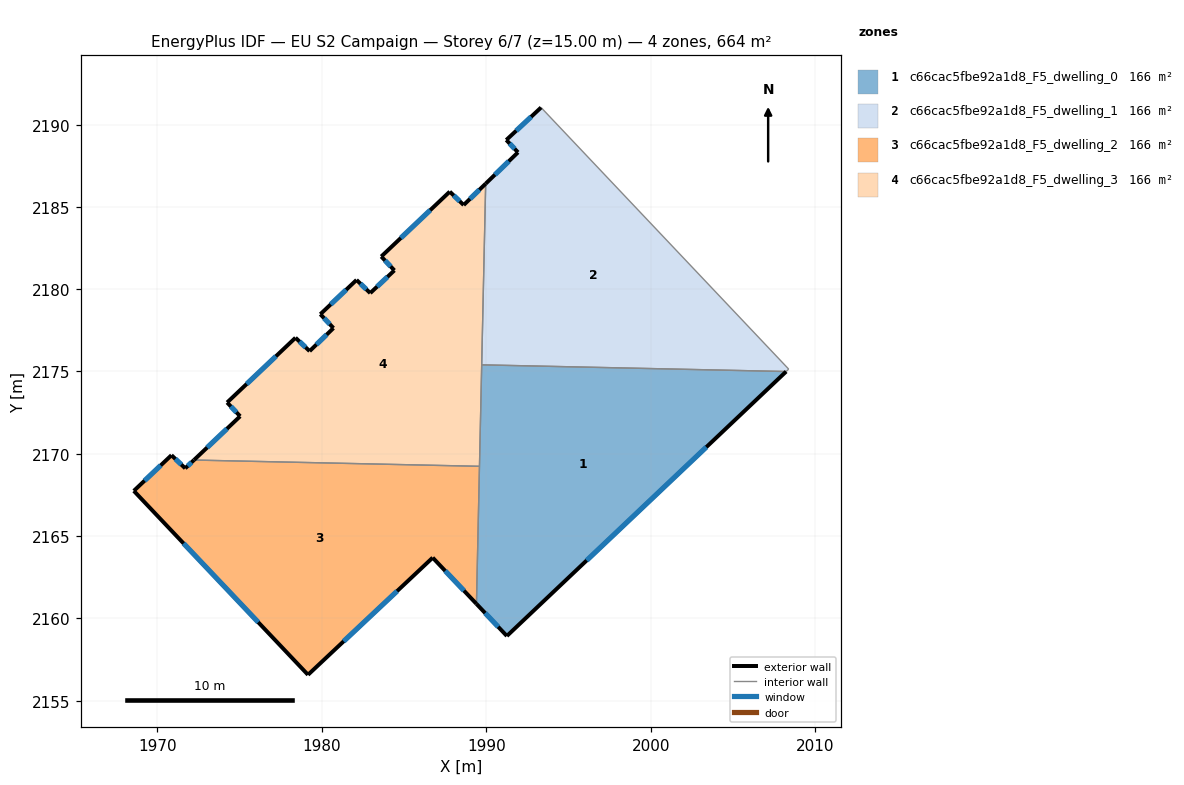
=== STOREY PLAN SPEC (per zone: floor XY polygon, exterior-wall plan segments, windows/doors) ===
zone 1: c66cac5fbe92a1d8_F5_dwelling_0  (165.9 m²)
  floor: (2008.22, 2175.00) (1991.25, 2158.92) (1989.40, 2160.88) (1989.72, 2175.40)
  exterior wall: (1991.25, 2158.92) – (2008.22, 2175.00)  [23.4 m]
    window: (1996.10, 2163.52) – (2003.37, 2170.40)  [12.9 m²]
  exterior wall: (1989.40, 2160.88) – (1991.25, 2158.92)  [2.7 m]
    window: (1989.93, 2160.32) – (1990.72, 2159.48)  [1.5 m²]
  interior walls: 3
zone 2: c66cac5fbe92a1d8_F5_dwelling_1  (165.9 m²)
  floor: (1993.33, 2191.04) (2008.38, 2175.14) (2008.22, 2175.00) (1989.72, 2175.40) (1989.96, 2186.41) (1991.92, 2188.32) (1991.21, 2189.07)
  exterior wall: (1993.33, 2191.04) – (1991.22, 2189.07)  [2.9 m]
    window: (1992.72, 2190.48) – (1991.82, 2189.63)  [1.6 m²]
  exterior wall: (1991.92, 2188.32) – (1989.96, 2186.41)  [2.7 m]
    window: (1991.36, 2187.77) – (1990.52, 2186.96)  [1.5 m²]
  exterior wall: (1991.22, 2189.07) – (1991.92, 2188.32)  [1.0 m]
    window: (1991.42, 2188.85) – (1991.72, 2188.53)  [0.6 m²]
  interior walls: 4
zone 3: c66cac5fbe92a1d8_F5_dwelling_2  (165.9 m²)
  floor: (1989.58, 2169.24) (1989.40, 2160.88) (1986.74, 2163.68) (1979.16, 2156.57) (1968.58, 2167.74) (1970.87, 2169.91) (1971.70, 2169.12) (1972.23, 2169.62)
  exterior wall: (1972.23, 2169.62) – (1971.70, 2169.12)  [0.7 m]
    window: (1972.08, 2169.47) – (1971.85, 2169.26)  [0.4 m²]
  exterior wall: (1986.74, 2163.68) – (1989.40, 2160.88)  [3.9 m]
    window: (1987.50, 2162.88) – (1988.64, 2161.68)  [2.1 m²]
  exterior wall: (1979.16, 2156.57) – (1986.74, 2163.68)  [10.4 m]
    window: (1981.33, 2158.60) – (1984.58, 2161.65)  [5.7 m²]
  exterior wall: (1968.58, 2167.74) – (1979.16, 2156.57)  [15.4 m]
    window: (1971.60, 2164.55) – (1976.14, 2159.76)  [8.5 m²]
  exterior wall: (1970.87, 2169.91) – (1968.58, 2167.74)  [3.2 m]
    window: (1970.21, 2169.29) – (1969.23, 2168.36)  [1.7 m²]
  exterior wall: (1971.70, 2169.12) – (1970.87, 2169.91)  [1.2 m]
    window: (1971.46, 2169.34) – (1971.10, 2169.68)  [0.6 m²]
  interior walls: 2
zone 4: c66cac5fbe92a1d8_F5_dwelling_3  (165.8 m²)
  floor: (1989.96, 2186.41) (1989.58, 2169.24) (1972.23, 2169.62) (1975.04, 2172.28) (1974.25, 2173.12) (1978.40, 2177.05) (1979.26, 2176.24) (1980.71, 2177.64) (1979.91, 2178.48) (1982.11, 2180.56) (1982.95, 2179.76) (1984.41, 2181.14) (1983.62, 2181.99) (1987.78, 2185.93) (1988.62, 2185.12)
  exterior wall: (1979.26, 2176.24) – (1978.40, 2177.05)  [1.2 m]
    window: (1979.02, 2176.47) – (1978.65, 2176.82)  [0.7 m²]
  exterior wall: (1980.71, 2177.64) – (1979.26, 2176.24)  [2.0 m]
    window: (1980.30, 2177.24) – (1979.68, 2176.64)  [1.1 m²]
  exterior wall: (1979.91, 2178.48) – (1980.71, 2177.64)  [1.2 m]
    window: (1980.14, 2178.24) – (1980.48, 2177.88)  [0.6 m²]
  exterior wall: (1982.11, 2180.56) – (1979.91, 2178.48)  [3.0 m]
    window: (1981.48, 2179.97) – (1980.54, 2179.08)  [1.7 m²]
  exterior wall: (1982.95, 2179.76) – (1982.11, 2180.56)  [1.2 m]
    window: (1982.71, 2179.99) – (1982.35, 2180.33)  [0.6 m²]
  exterior wall: (1984.41, 2181.14) – (1982.95, 2179.76)  [2.0 m]
    window: (1983.99, 2180.75) – (1983.37, 2180.16)  [1.1 m²]
  exterior wall: (1983.62, 2181.99) – (1984.41, 2181.14)  [1.2 m]
    window: (1983.84, 2181.75) – (1984.19, 2181.38)  [0.6 m²]
  exterior wall: (1987.78, 2185.93) – (1983.62, 2181.99)  [5.7 m]
    window: (1986.59, 2184.80) – (1984.81, 2183.11)  [3.2 m²]
  exterior wall: (1988.62, 2185.12) – (1987.78, 2185.93)  [1.2 m]
    window: (1988.38, 2185.35) – (1988.02, 2185.70)  [0.6 m²]
  exterior wall: (1989.96, 2186.41) – (1988.62, 2185.12)  [1.9 m]
    window: (1989.58, 2186.04) – (1989.01, 2185.49)  [1.0 m²]
  exterior wall: (1975.04, 2172.28) – (1972.23, 2169.62)  [3.9 m]
    window: (1974.24, 2171.52) – (1973.04, 2170.38)  [2.1 m²]
  exterior wall: (1974.25, 2173.12) – (1975.04, 2172.28)  [1.2 m]
    window: (1974.47, 2172.88) – (1974.81, 2172.52)  [0.6 m²]
  exterior wall: (1978.40, 2177.05) – (1974.25, 2173.12)  [5.7 m]
    window: (1977.22, 2175.93) – (1975.44, 2174.24)  [3.2 m²]
  interior walls: 3

=== DERIVED (storey summary) ===
Building: EU S2 Campaign
Storey: 6 of 7  (floor level z = 15.00 m)
Storey gross floor area: 663.5 m²
Zones on this storey: 4
  - c66cac5fbe92a1d8_F5_dwelling_0: floor 165.9 m²; exterior wall 26.1 m (78.2 m²); 2 window(s) 14.4 m²; WWR 18.4%
  - c66cac5fbe92a1d8_F5_dwelling_1: floor 165.9 m²; exterior wall 6.7 m (20.0 m²); 3 window(s) 3.7 m²; WWR 18.4%
  - c66cac5fbe92a1d8_F5_dwelling_2: floor 165.9 m²; exterior wall 34.7 m (104.1 m²); 6 window(s) 19.1 m²; WWR 18.4%
  - c66cac5fbe92a1d8_F5_dwelling_3: floor 165.8 m²; exterior wall 31.2 m (93.7 m²); 13 window(s) 17.2 m²; WWR 18.4%
Zone adjacency (shared interzone walls):
  - c66cac5fbe92a1d8_F5_dwelling_0 ↔ c66cac5fbe92a1d8_F5_dwelling_1
  - c66cac5fbe92a1d8_F5_dwelling_0 ↔ c66cac5fbe92a1d8_F5_dwelling_2
  - c66cac5fbe92a1d8_F5_dwelling_0 ↔ c66cac5fbe92a1d8_F5_dwelling_3
  - c66cac5fbe92a1d8_F5_dwelling_1 ↔ c66cac5fbe92a1d8_F5_dwelling_3
  - c66cac5fbe92a1d8_F5_dwelling_2 ↔ c66cac5fbe92a1d8_F5_dwelling_3